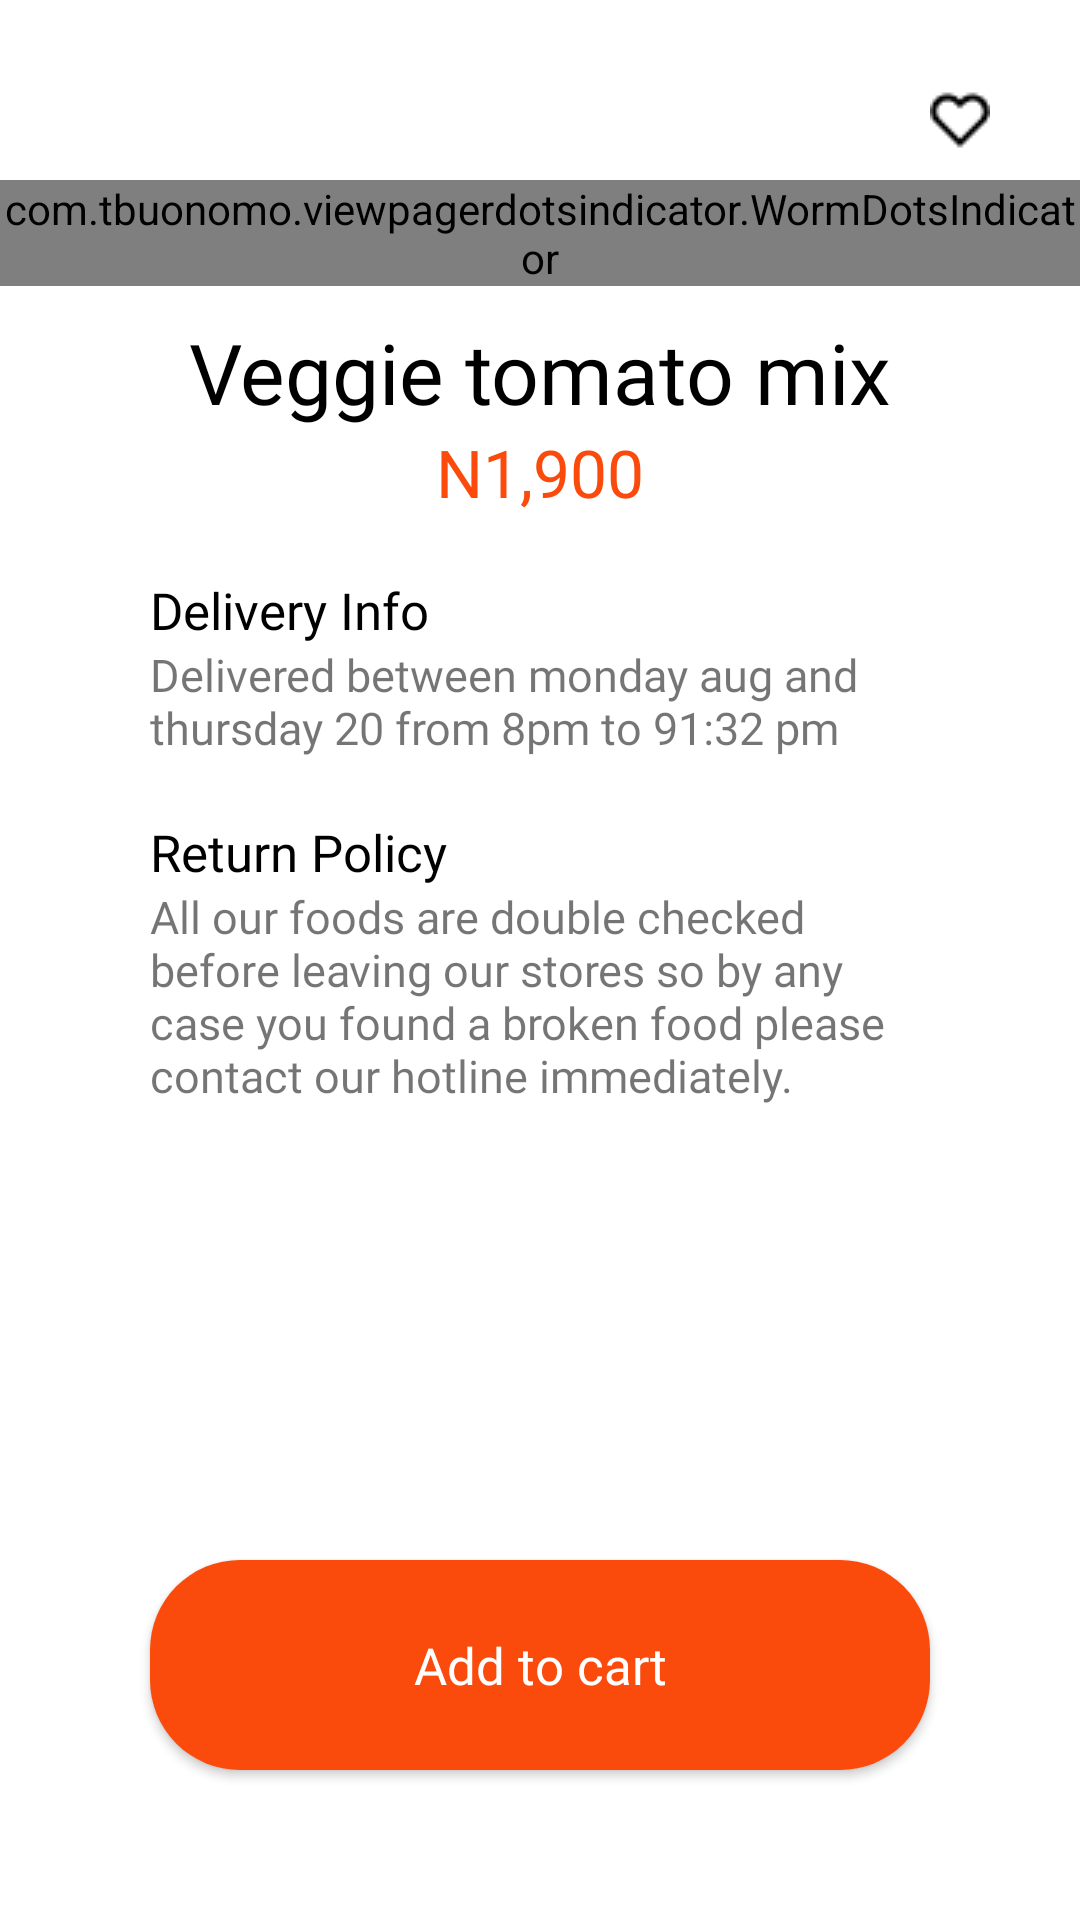

The Android layout XML behind this screen, and the referenced resources:
<!-- AndroidManifest.xml: application theme Theme.Test -->
<!-- res/layout/fragment_details.xml -->
<?xml version="1.0" encoding="utf-8"?>
<FrameLayout xmlns:android="http://schemas.android.com/apk/res/android"
    xmlns:tools="http://schemas.android.com/tools"
    android:layout_width="match_parent"
    android:layout_height="match_parent"
    xmlns:app="http://schemas.android.com/apk/res-auto"
    tools:context=".ui.fragment.DetailsFragment">

    <LinearLayout
        android:layout_width="match_parent"
        android:layout_height="match_parent"
        android:orientation="vertical">

        <LinearLayout
            android:layout_width="match_parent"
            android:layout_height="50dp"
            android:orientation="horizontal"
            android:gravity="bottom|center_horizontal">

            <ImageView
                android:id="@+id/icBack"
                android:layout_width="wrap_content"
                android:layout_height="wrap_content"
                android:src="@drawable/ic_back"
                android:layout_marginStart="30dp"
                android:scaleType="centerCrop"
                android:adjustViewBounds="true"/>

            <View
                android:layout_width="0dp"
                android:layout_weight="1"
                android:layout_height="0dp"/>

            <ImageView
                android:id="@+id/icLove"
                android:layout_width="wrap_content"
                android:layout_height="wrap_content"
                android:src="@drawable/heart"
                android:layout_marginEnd="30dp"
                android:scaleType="centerCrop"
                android:adjustViewBounds="true"/>

        </LinearLayout>

        <androidx.core.widget.NestedScrollView
            android:layout_width="match_parent"
            android:layout_height="0dp"
            android:layout_weight="1">

            <LinearLayout
                android:layout_width="match_parent"
                android:layout_height="match_parent"
                android:orientation="vertical">

                <LinearLayout
                    android:layout_width="match_parent"
                    android:layout_height="wrap_content"
                    android:orientation="vertical"
                    android:gravity="center">

                    <androidx.viewpager2.widget.ViewPager2
                        android:id="@+id/viewPager"
                        android:layout_width="match_parent"
                        android:layout_height="wrap_content"
                        tools:ignore="NestedWeights"/>

                    <com.tbuonomo.viewpagerdotsindicator.WormDotsIndicator
                        android:id="@+id/dotsx"
                        android:layout_marginTop="10dp"
                        android:layout_width="wrap_content"
                        android:layout_height="wrap_content"
                        app:dotsSize="10dp"  />

                </LinearLayout>

                <LinearLayout
                    android:layout_width="match_parent"
                    android:layout_height="wrap_content"
                    android:orientation="vertical"
                    android:gravity="center_horizontal">

                    <TextView
                        android:id="@+id/tvName"
                        android:layout_width="wrap_content"
                        android:layout_height="wrap_content"
                        android:layout_marginTop="10dp"
                        android:text="@string/veggie_ntomato_mix"
                        android:fontFamily="@font/semi_bold"
                        android:textColor="@color/black"
                        android:textSize="28sp"
                        android:textAllCaps="false"/>

                    <TextView
                        android:id="@+id/tvPrice"
                        android:layout_width="wrap_content"
                        android:layout_height="wrap_content"
                        android:text="@string/n1_900"
                        android:fontFamily="@font/bold"
                        android:textColor="#FA4A0C"
                        android:textSize="22sp"
                        android:textAllCaps="false"/>

                    <LinearLayout
                        android:layout_width="match_parent"
                        android:layout_height="wrap_content"
                        android:layout_marginTop="20dp"
                        android:orientation="vertical"
                        android:paddingStart="50dp"
                        android:paddingEnd="50dp"
                        android:gravity="center_vertical">

                        <TextView
                            android:layout_width="wrap_content"
                            android:layout_height="wrap_content"
                            android:fontFamily="@font/semi_bold"
                            android:textSize="17sp"
                            android:textColor="@color/black"
                            android:textAllCaps="false"
                            android:text="@string/str_delivery_info"/>

                        <TextView
                            android:id="@+id/tvDeliveryInfo"
                            android:layout_width="wrap_content"
                            android:layout_height="wrap_content"
                            android:fontFamily="@font/semi_bold"
                            android:textSize="15sp"
                            android:textAllCaps="false"
                            android:text="@string/delivery_info"/>

                        <TextView
                            android:layout_width="wrap_content"
                            android:layout_height="wrap_content"
                            android:fontFamily="@font/semi_bold"
                            android:textSize="17sp"
                            android:layout_marginTop="20dp"
                            android:textColor="@color/black"
                            android:textAllCaps="false"
                            android:text="@string/str_return_policy"/>

                        <TextView
                            android:id="@+id/tvReturnPolice"
                            android:layout_width="wrap_content"
                            android:layout_height="wrap_content"
                            android:fontFamily="@font/semi_bold"
                            android:textSize="15sp"
                            android:textAllCaps="false"
                            android:text="@string/return_policy"/>

                    </LinearLayout>

                </LinearLayout>

            </LinearLayout>

        </androidx.core.widget.NestedScrollView>

        <Button
            android:id="@+id/btnAddToCart"
            android:layout_width="match_parent"
            android:layout_height="70dp"
            android:layout_marginBottom="50dp"
            android:layout_marginEnd="50dp"
            android:layout_marginStart="50dp"
            android:background="@drawable/round_qirmiz"
            android:text="@string/add_to_cart"
            android:textAllCaps="false"
            android:textColor="@color/white"
            android:fontFamily="@font/semi_bold"
            android:textSize="17sp"/>

    </LinearLayout>

</FrameLayout>
<!-- resources referenced by this layout -->
<resources>
  <!-- drawable heart: png bitmap (drawable, 317 bytes) -->
  <!-- drawable round_qirmiz (drawable) -->
  <?xml version="1.0" encoding="utf-8"?>
  <selector xmlns:android="http://schemas.android.com/apk/res/android">
  
      <item>
          <shape android:shape="rectangle">
              <solid android:color="#FA4A0C"/>
              <corners android:radius="30dp"/>
          </shape>
      </item>
  
  </selector>
  <string name="add_to_cart">Add to cart</string>
  <string name="delivery_info">Delivered between monday aug and thursday 20 from 8pm to 91:32 pm</string>
  <string name="n1_900">N1,900</string>
  <string name="return_policy">All our foods are double checked before leaving our stores so by any case you found a broken food please contact our hotline immediately.</string>
  <string name="str_delivery_info">Delivery Info</string>
  <string name="str_return_policy">Return Policy</string>
  <string name="veggie_ntomato_mix">Veggie tomato mix</string>
  <style name="Theme.Test" parent="Theme.MaterialComponents.DayNight.NoActionBar">
          
          <item name="colorPrimary">#FF4B3A</item>
          <item name="colorPrimaryVariant">#FF4B3A</item>
          <item name="colorOnPrimary">@color/white</item>
          
          <item name="colorSecondary">#FF4B3A</item>
          <item name="colorSecondaryVariant">#FF4B3A</item>
          <item name="colorOnSecondary">@color/black</item>
          <item name="android:colorAccent">#FF4B3A</item>
          
          <item name="android:statusBarColor" tools:targetApi="l">?attr/colorPrimaryVariant</item>
          
      </style>
  <!-- not gathered from this repository: default colours our renderer supplied (Android Studio template values) -->
  <color name="black">#FF000000</color>
  <color name="white">#FFFFFFFF</color>
</resources>
